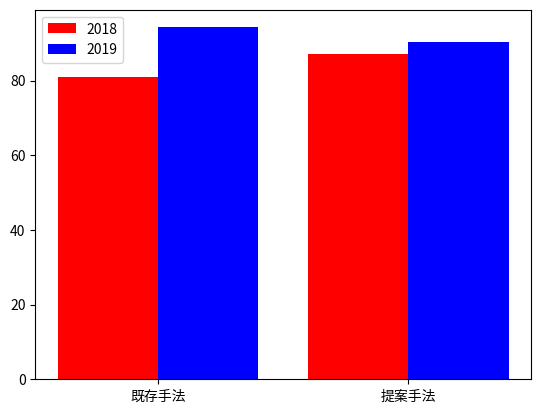

Reproduce this figure in Python. (Note: this script raises an exception after producing the figure.)
# panasonicの技術面接用に使おうと考えていたもの
# グラフよりも表の方がわかりやすいと考えたため不採用

import matplotlib.pylab as plt
from matplotlib.font_manager import FontProperties
fp = FontProperties(
    fname='/Users/<user>/downloads/ipaexfont00301/ipaexg.ttf')

x1 = [1, 1.5]
y1 = [81.1, 87.2]
x2 = [1.2, 1.7]
y2 = [94.3, 90.3]

label_x = ['既存手法', '提案手法']
plt.bar(x1, y1, color='r', width=0.2, label='2018')
plt.bar(x2, y2, color='b', width=0.2, label='2019')

plt.legend(loc='best')

plt.xticks([1.1, 1.6], label_x, FontProperties=fp)
plt.ylabel('識別率[%]', fontproperties=fp)
plt.ylim([0, 100])
plt.show()
